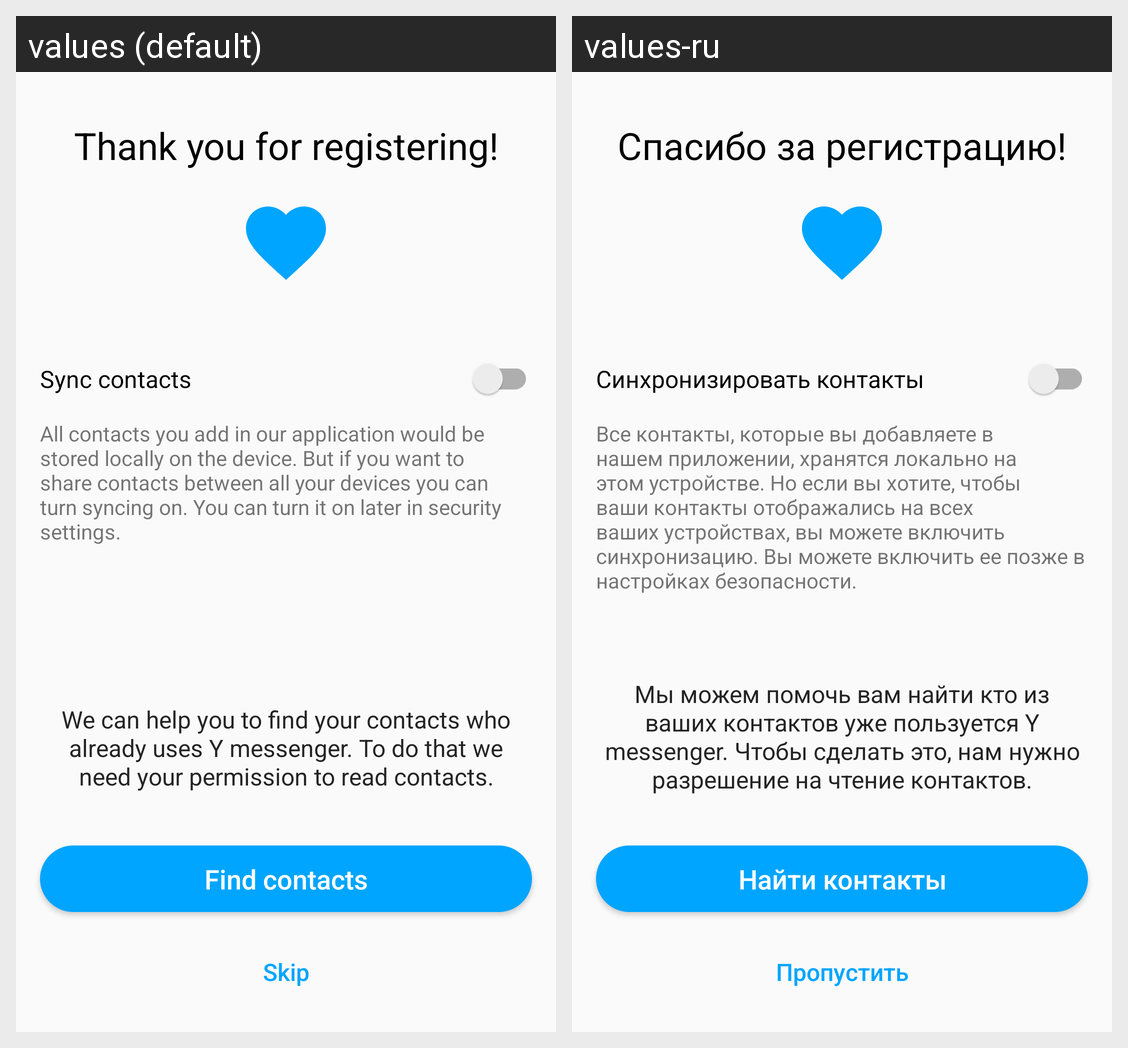

This grid shows one Android layout under two languages. Give, for every string resource on the screen, its name, the default text and each shown locale's text.
Android screen res/layout/activity_registered.xml rendered under 2 locales, left to right: values (default), values-ru. Device: Nexus 5 (rendered at 1080×1920; each locale shown at half size, 540×960, under a caption strip naming it); theme AppTheme.
Strings drawn on this screen, with the default value and each locale's value (text and hints the layout hard-codes, and strings that could not be matched under every locale, appear in the picture but are not listed):

thank_you_for_registering
  values: Thank you for registering!
  values-ru: Спасибо за регистрацию!

sync_contacts_description
  values: All contacts you add in our application would be stored locally on the device. But if you want to share contacts between all your devices you can turn syncing on. You can turn it on later in security settings.
  values-ru: Все контакты, которые вы добавляете в нашем приложении, хранятся локально на этом устройстве. Но если вы хотите, чтобы ваши контакты отображались на всех ваших устройствах, вы можете включить синхронизацию. Вы можете включить ее позже в настройках безопасности.

sync_contacts
  values: Sync contacts
  values-ru: Синхронизировать контакты

find_contacts_description
  values: We can help you to find your contacts who already uses Y messenger. To do that we need your permission to read contacts.
  values-ru: Мы можем помочь вам найти кто из ваших контактов уже пользуется Y messenger. Чтобы сделать это, нам нужно разрешение на чтение контактов.

find_contacts
  values: Find contacts
  values-ru: Найти контакты

skip
  values: Skip
  values-ru: Пропустить
